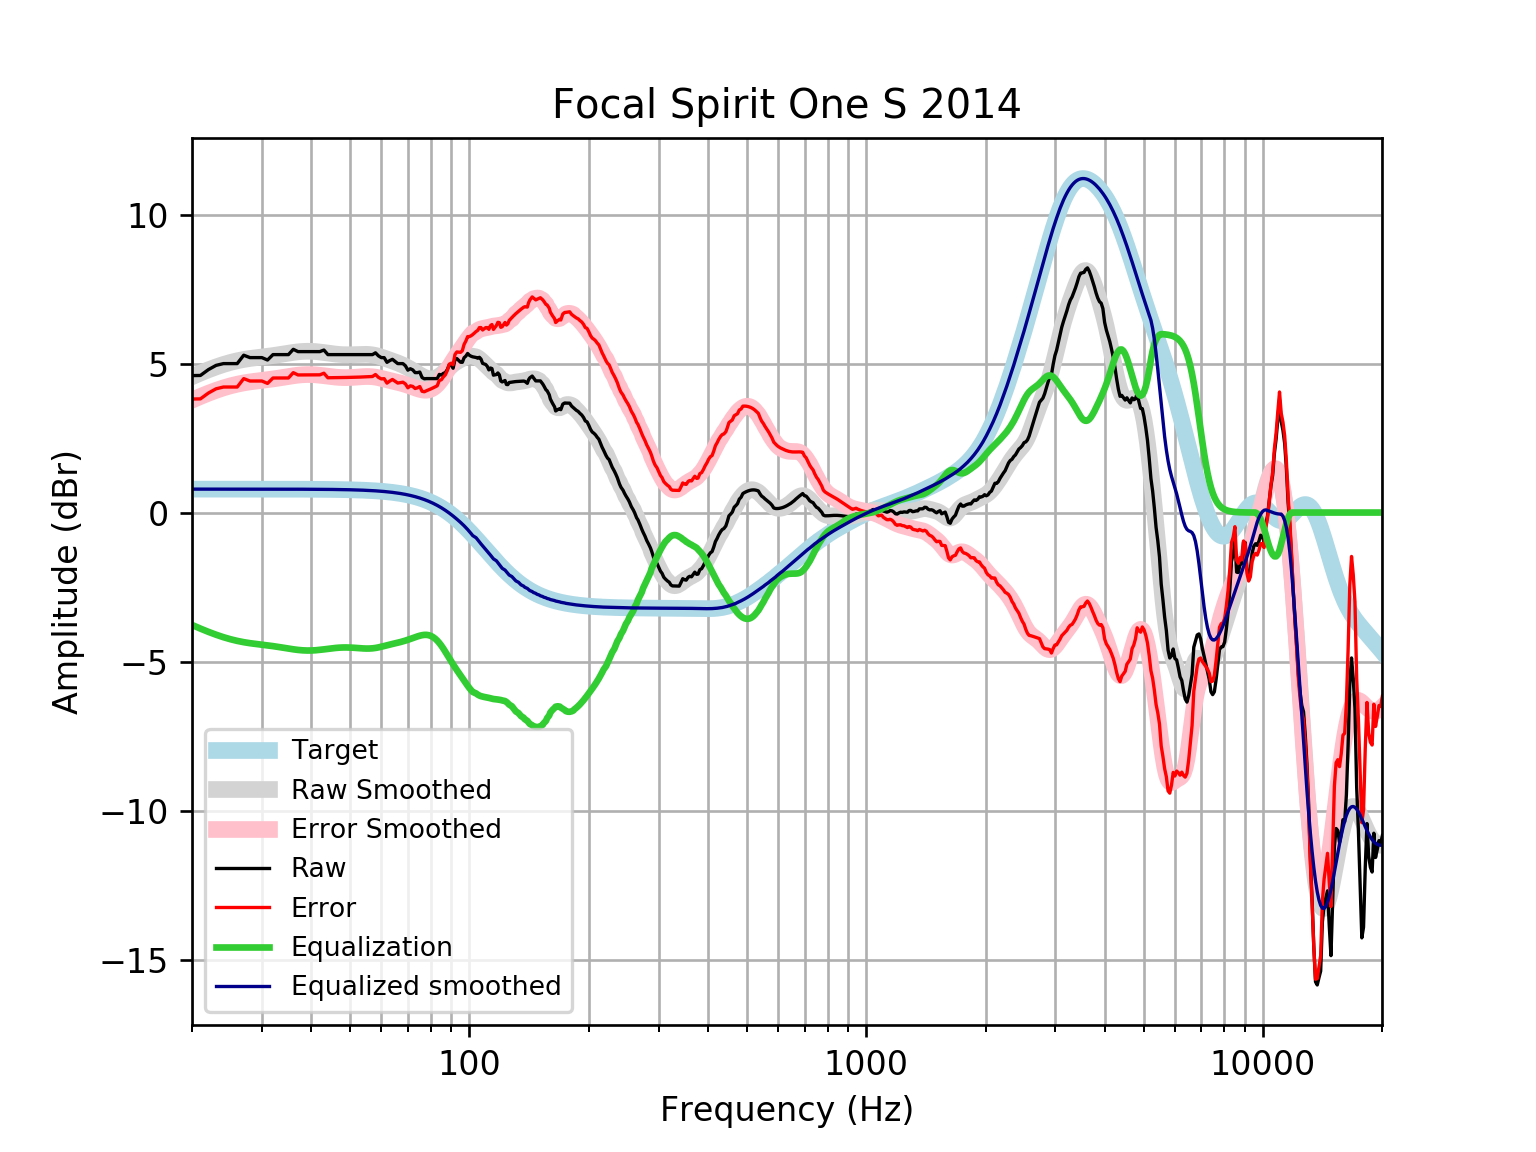

Values plotted in this chart, from the file beside it:
frequency, raw, error, smoothed, error_smoothed, equalization, equalized_raw, equalized_smoothed, target
20, 4.595, 3.809, 4.558, 3.772, -3.772, 0.8234, 0.7859, 0.7859
21, 4.6, 3.814, 4.68, 3.894, -3.894, 0.7056, 0.7859, 0.7859
22, 4.796, 4.011, 4.789, 4.003, -4.003, 0.7929, 0.7859, 0.7858
23, 4.938, 4.152, 4.885, 4.1, -4.1, 0.8386, 0.7858, 0.7858
24, 4.998, 4.212, 4.968, 4.182, -4.182, 0.8151, 0.7858, 0.7858
25, 4.998, 4.212, 5.037, 4.251, -4.251, 0.7465, 0.7857, 0.7857
26, 4.998, 4.212, 5.092, 4.306, -4.306, 0.6911, 0.7857, 0.7857
27, 5.279, 4.494, 5.136, 4.35, -4.35, 0.9292, 0.7856, 0.7856
28, 5.199, 4.413, 5.169, 4.384, -4.384, 0.8149, 0.7855, 0.7855
29, 5.199, 4.413, 5.196, 4.411, -4.411, 0.7876, 0.7854, 0.7854
30, 5.199, 4.413, 5.22, 4.435, -4.435, 0.7639, 0.7852, 0.7852
31, 5.118, 4.333, 5.243, 4.458, -4.458, 0.6603, 0.785, 0.785
32, 5.299, 4.514, 5.267, 4.482, -4.482, 0.8169, 0.7848, 0.7848
33, 5.299, 4.515, 5.293, 4.509, -4.509, 0.7905, 0.7846, 0.7846
34, 5.299, 4.515, 5.321, 4.537, -4.537, 0.7627, 0.7843, 0.7843
35, 5.299, 4.515, 5.348, 4.564, -4.564, 0.7351, 0.7839, 0.7839
36, 5.477, 4.694, 5.373, 4.589, -4.589, 0.8879, 0.7835, 0.7835
37, 5.4, 4.617, 5.393, 4.61, -4.61, 0.7902, 0.783, 0.783
38, 5.4, 4.617, 5.406, 4.624, -4.624, 0.7763, 0.7824, 0.7824
39, 5.4, 4.618, 5.412, 4.63, -4.63, 0.7699, 0.7818, 0.7818
40, 5.4, 4.619, 5.41, 4.629, -4.629, 0.7711, 0.781, 0.781
41, 5.4, 4.62, 5.401, 4.621, -4.621, 0.779, 0.7801, 0.7801
42, 5.4, 4.621, 5.387, 4.608, -4.608, 0.7921, 0.7791, 0.7791
43, 5.453, 4.675, 5.369, 4.591, -4.591, 0.8618, 0.778, 0.7779
44, 5.299, 4.523, 5.351, 4.574, -4.574, 0.7252, 0.7766, 0.7766
45, 5.299, 4.524, 5.333, 4.558, -4.558, 0.7416, 0.7752, 0.7751
46, 5.299, 4.526, 5.317, 4.544, -4.544, 0.7554, 0.7735, 0.7734
47, 5.299, 4.528, 5.305, 4.534, -4.534, 0.7653, 0.7715, 0.7715
48, 5.299, 4.53, 5.298, 4.528, -4.528, 0.7709, 0.7694, 0.7694
49, 5.299, 4.532, 5.294, 4.527, -4.527, 0.772, 0.767, 0.767
50, 5.299, 4.535, 5.294, 4.53, -4.53, 0.7691, 0.7643, 0.7642
51, 5.299, 4.538, 5.298, 4.536, -4.536, 0.763, 0.7612, 0.7612
52, 5.299, 4.541, 5.302, 4.544, -4.544, 0.7549, 0.7579, 0.7578
53, 5.299, 4.545, 5.307, 4.553, -4.553, 0.7464, 0.7541, 0.7541
54, 5.299, 4.549, 5.31, 4.56, -4.56, 0.7393, 0.7499, 0.7499
55, 5.299, 4.554, 5.309, 4.564, -4.564, 0.7354, 0.7453, 0.7453
56, 5.299, 4.559, 5.303, 4.563, -4.563, 0.7363, 0.7402, 0.7401
57, 5.299, 4.565, 5.291, 4.556, -4.556, 0.7431, 0.7345, 0.7345
58, 5.36, 4.631, 5.272, 4.543, -4.543, 0.8163, 0.7283, 0.7283
59, 5.258, 4.536, 5.247, 4.525, -4.525, 0.7327, 0.7215, 0.7215
60, 5.199, 4.485, 5.217, 4.503, -4.503, 0.6958, 0.714, 0.714
61, 5.198, 4.492, 5.185, 4.479, -4.479, 0.7189, 0.7058, 0.7058
62, 5.04, 4.344, 5.151, 4.455, -4.455, 0.5858, 0.6969, 0.6969
63, 5.098, 4.411, 5.118, 4.431, -4.431, 0.6668, 0.6871, 0.6871
64, 5.141, 4.465, 5.086, 4.409, -4.409, 0.732, 0.6765, 0.6765
65, 5.068, 4.403, 5.054, 4.389, -4.389, 0.6789, 0.665, 0.665
66, 4.998, 4.345, 5.02, 4.368, -4.368, 0.6297, 0.6525, 0.6525
67, 4.998, 4.359, 4.985, 4.346, -4.346, 0.6514, 0.639, 0.639
68, 4.998, 4.373, 4.947, 4.323, -4.323, 0.6748, 0.6244, 0.6244
69, 4.925, 4.316, 4.906, 4.297, -4.297, 0.6275, 0.6087, 0.6087
70, 4.778, 4.186, 4.862, 4.27, -4.27, 0.5078, 0.5918, 0.5918
71, 4.825, 4.251, 4.815, 4.242, -4.242, 0.5833, 0.5736, 0.5736
72, 4.786, 4.232, 4.767, 4.213, -4.213, 0.5739, 0.5541, 0.5541
73, 4.696, 4.163, 4.717, 4.184, -4.184, 0.5119, 0.5333, 0.5333
74, 4.696, 4.185, 4.668, 4.157, -4.157, 0.5389, 0.511, 0.511
75, 4.714, 4.227, 4.621, 4.133, -4.133, 0.581, 0.4873, 0.4873
76, 4.531, 4.069, 4.577, 4.115, -4.115, 0.4155, 0.462, 0.4621
77, 4.488, 4.052, 4.54, 4.105, -4.105, 0.3828, 0.4352, 0.4353
78, 4.495, 4.088, 4.511, 4.104, -4.104, 0.3902, 0.4068, 0.4068
79, 4.495, 4.118, 4.493, 4.116, -4.116, 0.3788, 0.3767, 0.3768
... 553 more rows
